Run: headless pygame with SDL's dummy video driver; simulated clock (each Clock.tick advances the game by its frame time, no real sleeping); random seed 0; keys injected as events and as key.get_pressed() state; no mouse input.
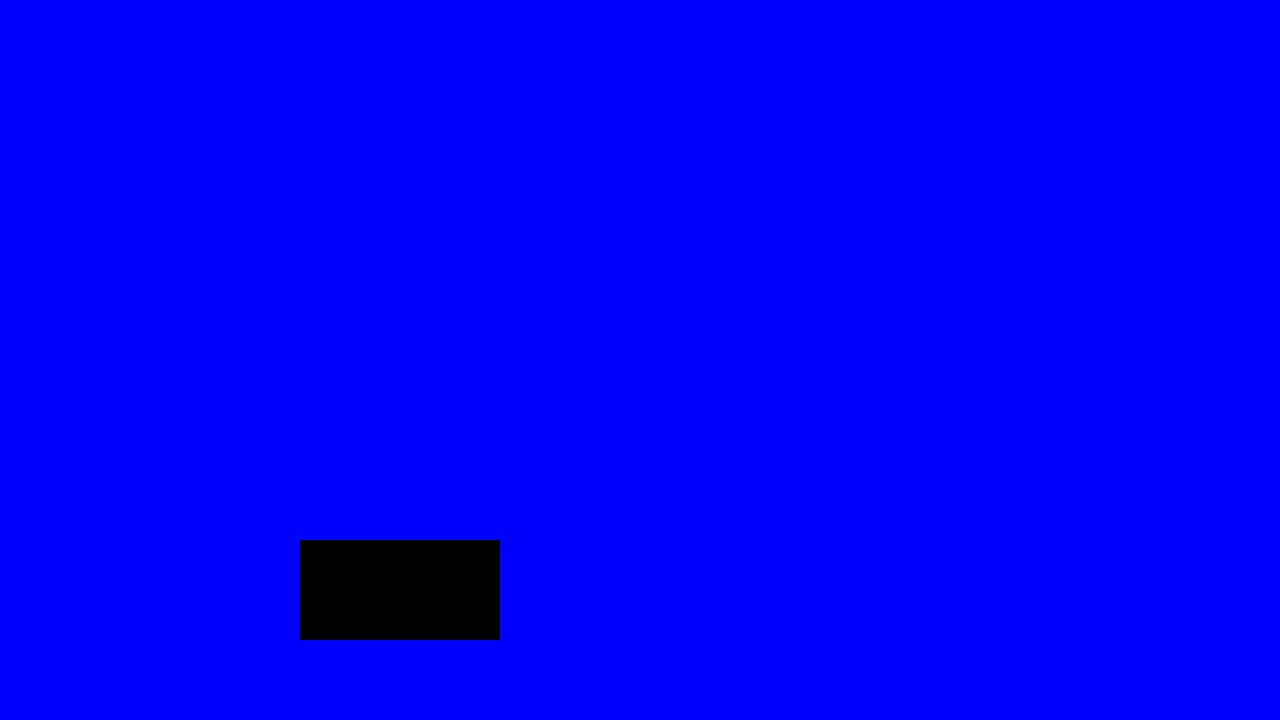
Frame 1 of 4 · flips 1–60 · no input
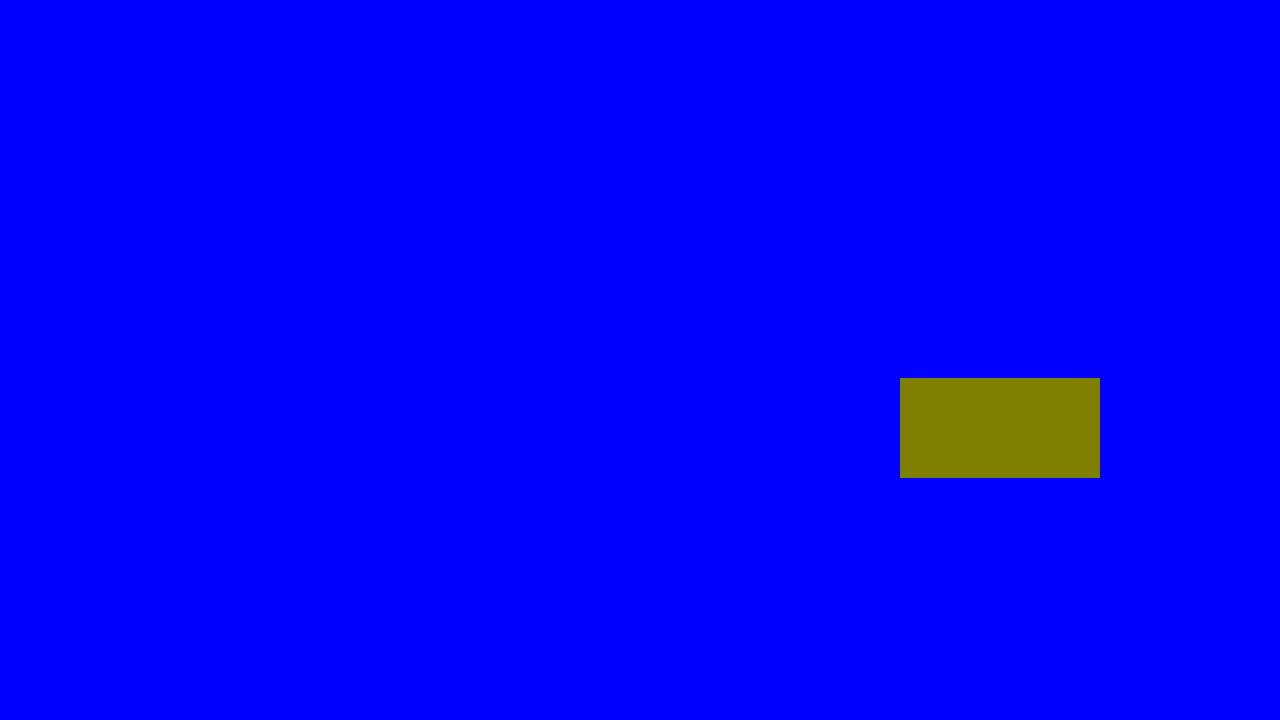
Frame 2 of 4 · flips 61–180 · tapped SPACE, RETURN · held RIGHT (→), D
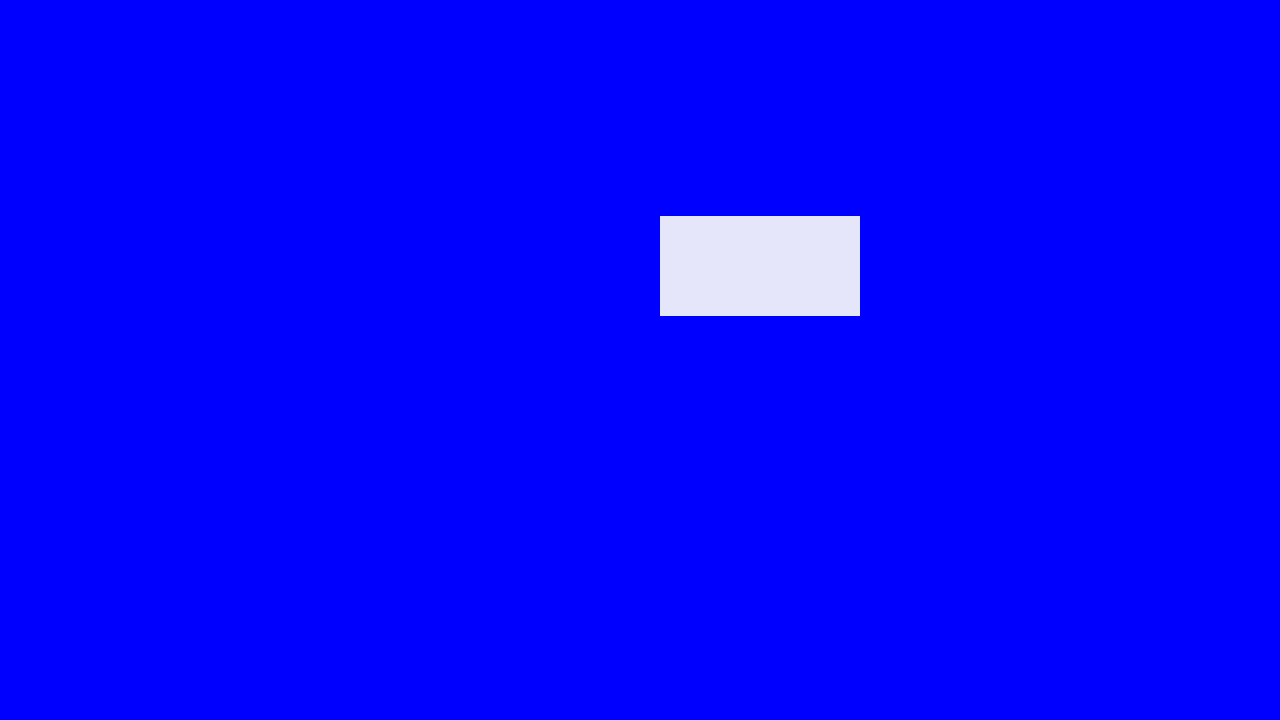
Frame 3 of 4 · flips 181–300 · held DOWN (↓), S
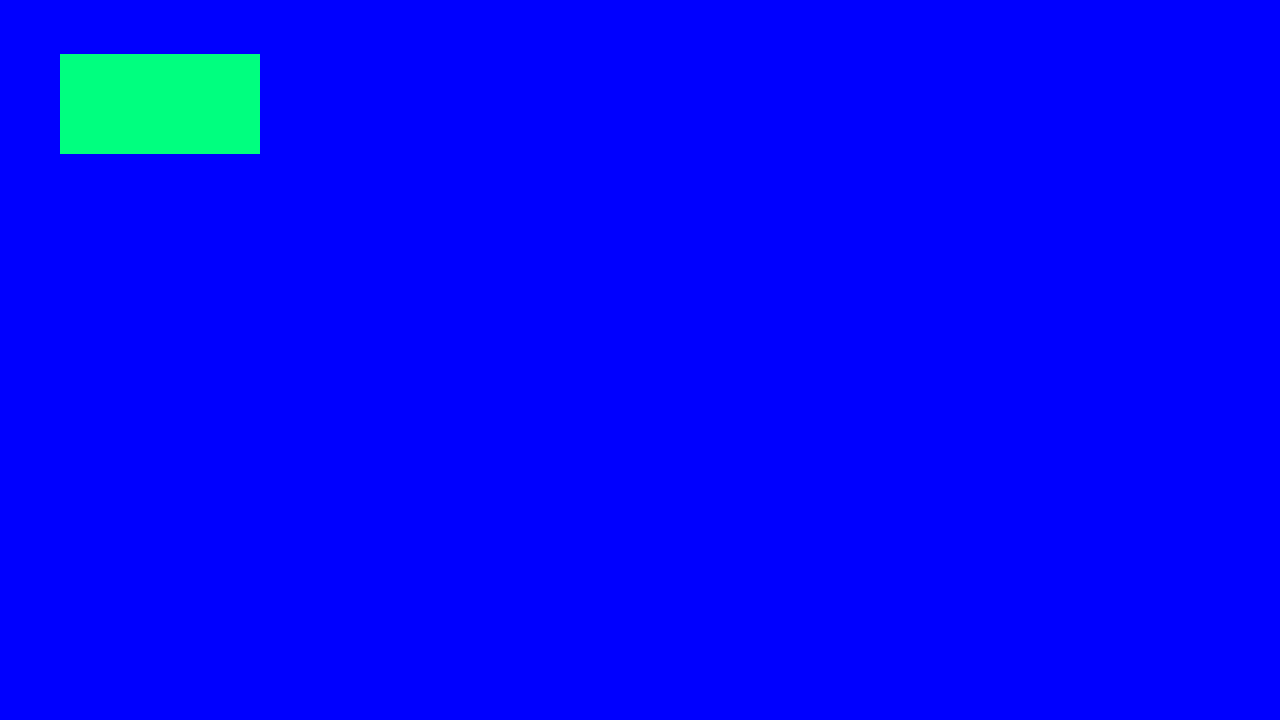
Frame 4 of 4 · flips 301–420 · held LEFT (←), A, UP (↑), W

The pygame program that drew these frames:

#imports
import pygame 
import random 

#constants
SCREEN_SIZE = (1280, 720)
RECT_SIZE =(200, 100)
FPS = 60
BACKGROUND = 'blue'
COLORS = ("black", "white", "red", "green", "yellow", "cyan", "magenta", "pink", "hotpink", "deeppink", "crimson", "maroon", "salmon", "coral", "navy", "skyblue", "deepskyblue", "dodgerblue", "royalblue", "steelblue", "turquoise", "lime", "limegreen", "forestgreen", "seagreen", "springgreen", "olive", "purple", "violet", "indigo", "orchid", "plum", "lavender")

#game state
run = True
position = [0, 0]
velocity = [5, 9]
color = "black"       

#functions:-

#helper func:
def random_color():
    """
    returns a color form tuple using random module 
    """
    return random.choice(COLORS)
    
#drawing:   
def draw(screen , color, position , RECT_SIZE):
    """
    fill the bg and draw the rectangle
    """
    screen.fill(BACKGROUND)
    pygame.draw.rect(screen , color, (position , RECT_SIZE)) 
        
#event handler    
def events():
    """
    handle events and change the global variable
    """
    global run
    
    for event in pygame.event.get():
        if event.type == pygame.QUIT:
            run = False

#game logic:
                
def movements(position, velocity):
    """change position by adding velocity 
    """
    position[0] += velocity[0]
    position[1] += velocity[1]
    return position             

def bounce_color(position, velocity, color, SCREEN_SIZE, RECT_SIZE):
    """
    check for collision:
        move the rectangle back to edge 
        change direction of velocity 
        change color
    """
    if position[0] <= 0:
        position[0] = 0
        velocity[0] *= -1
        color = random_color()
        
    elif position[0] + RECT_SIZE[0] >= SCREEN_SIZE[0]:
        position[0] = SCREEN_SIZE[0] - RECT_SIZE[0]
        velocity[0] *= -1
        color = random_color()

    if position[1] <= 0:
        position[1] = 0
        velocity[1] *= -1
        color = random_color()

    elif position[1] + RECT_SIZE[1] >= SCREEN_SIZE[1]:
        position[1] = SCREEN_SIZE[1] - RECT_SIZE[1]
        velocity[1] *= -1
        color = random_color()

    return velocity, color        

#Initialise Pygame
pygame.init()

#set title
screen = pygame.display.set_mode(SCREEN_SIZE)
pygame.display.set_caption("Pygame Screensaver")

#fps clock
clock = pygame.time.Clock()


#main loop
while run:
    
    events() 
    
    position = movements(position, velocity)
    
    draw(screen , color, position , RECT_SIZE)
    
    pygame.display.update() #update display 
    
    velocity, color = bounce_color(position, velocity, color, SCREEN_SIZE, RECT_SIZE) #tuple unpacking 
    
    clock.tick(FPS) 


#cleaning     
pygame.quit()    
    
   
